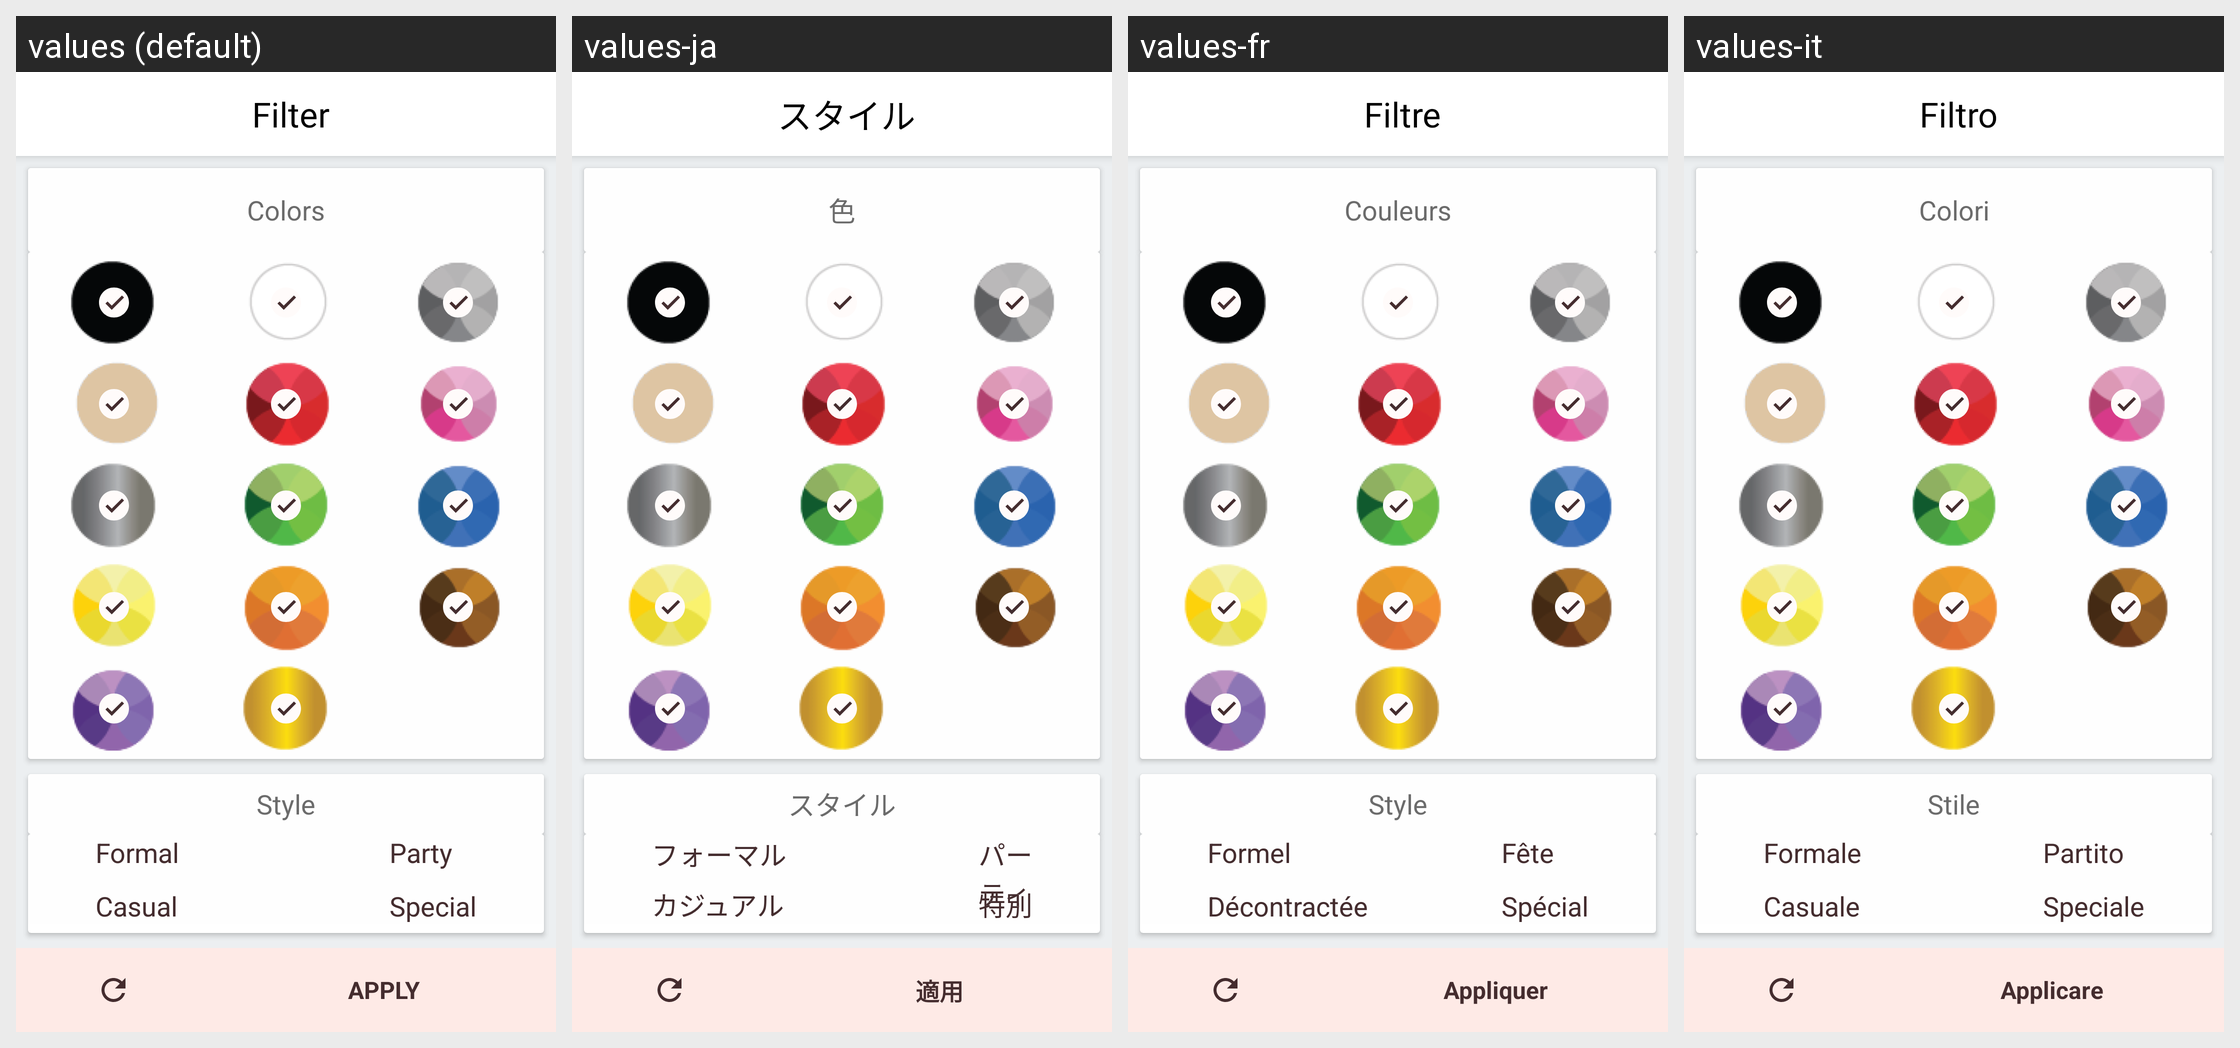

Here is an Android app screen in its default locale and in the app's own translations. Write out the translated-string differences for the strings that appear on this screen.
Android screen res/layout/filter.xml rendered under 4 locales, left to right: values (default), values-ja, values-fr, values-it. Device: Nexus 5 (rendered at 1080×1920; each locale shown at half size, 540×960, under a caption strip naming it); theme Theme.MaterialComponents.DayNight.NoActionBar.
Other locales in the repository, not shown: values-de, values-es, values-ko, values-ms, values-pt, values-zh.
Strings drawn on this screen, with the default value and each locale's value (text and hints the layout hard-codes, and strings that could not be matched under every locale, appear in the picture but are not listed):

filter
  values: Filter
  values-ja: スタイル
  values-fr: Filtre
  values-it: Filtro

colors
  values: Colors
  values-ja: 色
  values-fr: Couleurs
  values-it: Colori

filter_style
  values: Style
  values-ja: スタイル
  values-fr: Style
  values-it: Stile

formal
  values: Formal
  values-ja: フォーマル
  values-fr: Formel
  values-it: Formale

casual
  values: Casual
  values-ja: カジュアル
  values-fr: Décontractée
  values-it: Casuale

party
  values: Party
  values-ja: パーティー
  values-fr: Fête
  values-it: Partito

special
  values: Special
  values-ja: 特別
  values-fr: Spécial
  values-it: Speciale

apply
  values: APPLY
  values-ja: 適用
  values-fr: Appliquer
  values-it: Applicare
